Run: headless pygame with SDL's dummy video driver; simulated clock (each Clock.tick advances the game by its frame time, no real sleeping); random seed 0; keys injected as events and as key.get_pressed() state; mouse plan: one left click at the window centre at the start of phase 2, then a move to the lower-right quarter at the start of phase 3.
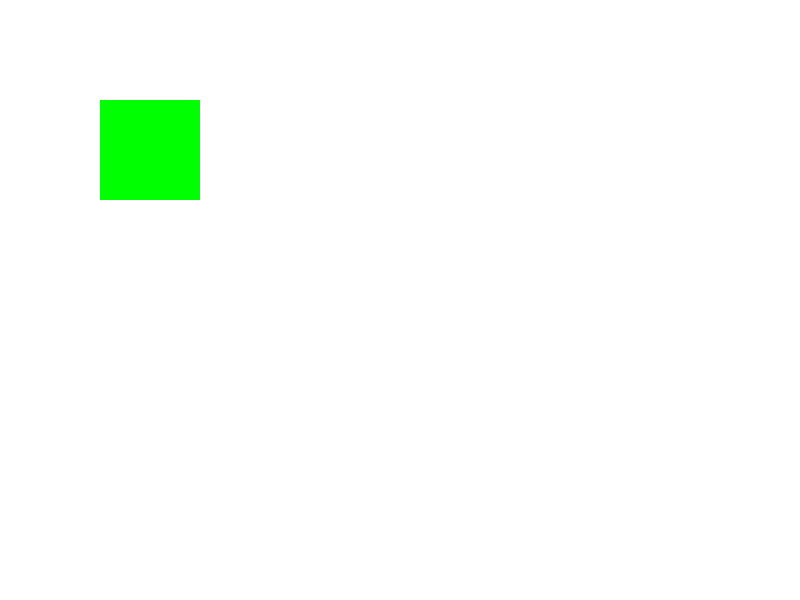
Frame 1 of 4 · flips 1–60 · no input
Frame 2 of 4 · flips 61–180 · clicked the window centre · tapped SPACE, RETURN · held RIGHT (→), D · screen unchanged from frame 1, image omitted
Frame 3 of 4 · flips 181–300 · moved the mouse to the lower-right quarter · held DOWN (↓), S · screen unchanged from frame 2, image omitted
Frame 4 of 4 · flips 301–420 · held LEFT (←), A, UP (↑), W · screen unchanged from frame 3, image omitted

The pygame program that drew these frames:

import pygame
pygame.init()

canvas = pygame.display.set_mode((800, 600))

timer = pygame.time.Clock()
pygame.display.set_caption('custom event')

WHITE = (255, 255, 255)
RED = (255, 0, 0)
BLUE = (0, 0, 255)
GREEN = (0, 255, 0)

bg_active_color = WHITE
canvas.fill(bg_active_color)

CHANGE_COLOR = pygame.USEREVENT + 1
ON_BOX = pygame.USEREVENT + 2

box = pygame.Rect(100, 100, 100, 100)
grow = True

pygame.time.set_timer(CHANGE_COLOR, 500)

exit = False
while not exit:
    for event in pygame.event.get():
        if event.type == pygame.QUIT:
            exit = True
        if event.type == CHANGE_COLOR:
            bg_active_color = RED if bg_active_color == WHITE else WHITE
            canvas.fill(bg_active_color)
        if event.type == ON_BOX:
            if grow:
                box.width += 1
                box.height += 1
                if box.width == 200:
                    grow = False
            else:
                box.width -= 1
                box.height -= 1
                if box.width == 100:
                    grow = True

    
    if box.collidepoint(pygame.mouse.get_pos()): 
        pygame.event.post(pygame.event.Event(ON_BOX)) 

    pygame.draw.rect(canvas, GREEN, box)
    pygame.display.flip()
    timer.tick(60)
